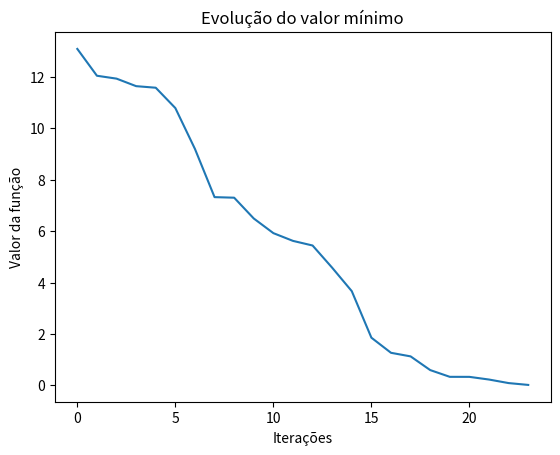
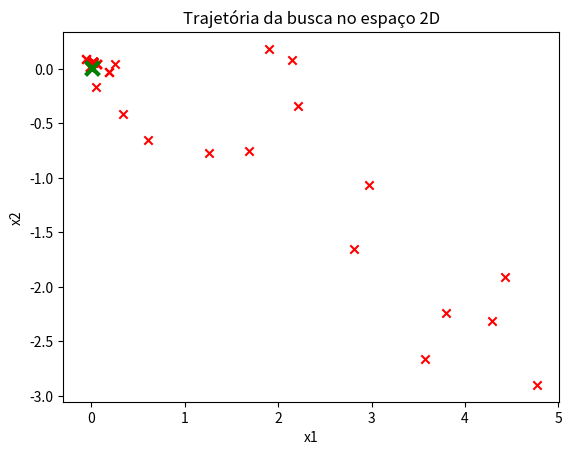
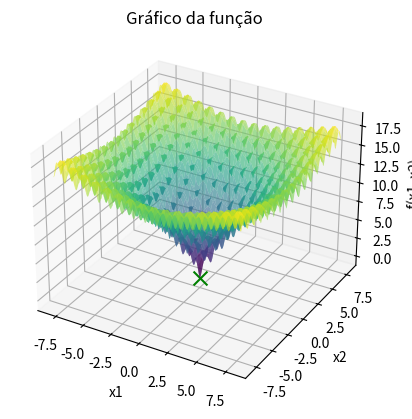

Recreate these plots in Python, in order.
import numpy as np
import matplotlib.pyplot as plt
from mpl_toolkits.mplot3d import Axes3D
from collections import Counter

# Nova função a ser minimizada
def f(x):
    term1 = -20 * np.exp(-0.2 * np.sqrt(0.5 * (x[0]**2 + x[1]**2)))
    term2 = -np.exp(0.5 * (np.cos(2 * np.pi * x[0]) + np.cos(2 * np.pi * x[1])))
    return term1 + term2 + 20 + np.e

def perturb(x, e):
    x1_new = np.clip(x[0] + np.random.uniform(-e, e), -8, 8)  
    x2_new = np.clip(x[1] + np.random.uniform(-e, e), -8, 8)  
    return [x1_new, x2_new]

# Função para executar o Hill Climbing com gráficos
def hill_climbing(e, max_it, max_viz, t, plot_graphs=False):
    x_opt = [np.random.uniform(-8, 8), np.random.uniform(-8, 8)]  
    f_opt = f(x_opt)
    
    sem_melhoria = 0 
    valores = [f_opt]
    x1_vals, x2_vals = [], []  

    i = 0
    while i < max_it:
        melhoria = False
        for _ in range(max_viz):
            x_cand = perturb(x_opt, e)
            f_cand = f(x_cand)
            if f_cand < f_opt:  # Critério de minimização
                x_opt = x_cand
                f_opt = f_cand
                valores.append(f_opt)
                sem_melhoria = 0  
                melhoria = True
                break

        if not melhoria:
            sem_melhoria += 1
        
        if sem_melhoria >= t:
            break
        
        i += 1
        x1_vals.append(x_opt[0])
        x2_vals.append(x_opt[1])

    # Mostrar gráficos se necessário
    if plot_graphs:
        # Gráfico 1: Evolução do valor mínimo ao longo das iterações
        plt.figure()
        plt.plot(valores)
        plt.xlabel('Iterações')
        plt.ylabel('Valor da função')
        plt.title('Evolução do valor mínimo')
        plt.show()

        # Gráfico 2: Trajetória da busca no espaço 2D
        plt.figure()
        plt.scatter(x1_vals, x2_vals, c='r', marker='x')
        plt.scatter(x_opt[0], x_opt[1], color='g', marker='x', s=100, linewidth=3)  # Ponto final em verde
        plt.xlabel('x1')
        plt.ylabel('x2')
        plt.title('Trajetória da busca no espaço 2D')
        plt.show()

        # Gráfico 3: Superfície 3D da função e ponto final em verde
        x1_range = np.linspace(-8, 8, 400)
        x2_range = np.linspace(-8, 8, 400)
        x1_grid, x2_grid = np.meshgrid(x1_range, x2_range)
        z_grid = f([x1_grid, x2_grid])

        fig = plt.figure()
        ax = fig.add_subplot(111, projection='3d')
        ax.plot_surface(x1_grid, x2_grid, z_grid, cmap='viridis', alpha=0.6)
        ax.scatter(x_opt[0], x_opt[1], f_opt, color='g', marker='x', s=100)  # Ponto final em verde
        ax.set_xlabel('x1')
        ax.set_ylabel('x2')
        ax.set_zlabel('f(x1, x2)')
        plt.title('Gráfico da função')
        plt.show()

    return [round(x, 3) for x in x_opt], round(f_opt, 3)

# Definir parâmetros
e = 1.0  
max_it = 10000  # Número máximo de iterações
max_viz = 20  
t = 100  
R = 50 

resultados = []
melhor_solucao = None
melhor_valor = float('inf')

# Executar o algoritmo R vezes e mostrar gráficos da última execução
for r in range(R):
    if r == R - 1:  
        x_result, f_result = hill_climbing(e, max_it, max_viz, t, plot_graphs=True)
    else:
        x_result, f_result = hill_climbing(e, max_it, max_viz, t)
    
    resultados.append(f_result)

    if f_result < melhor_valor:
        melhor_valor = f_result
        melhor_solucao = x_result

# Exibir a melhor solução encontrada após todas as execuções
print(f"Melhor solução encontrada: x1 = {melhor_solucao[0]}, x2 = {melhor_solucao[1]}")
print(f"Valor mínimo da função: {melhor_valor}")

resultado_mais_frequente = Counter(resultados).most_common(1)[0]

# Exibir o resultado mais frequente
print(f"O resultado mais frequente foi {resultado_mais_frequente[0]} encontrado {resultado_mais_frequente[1]} vezes.")
